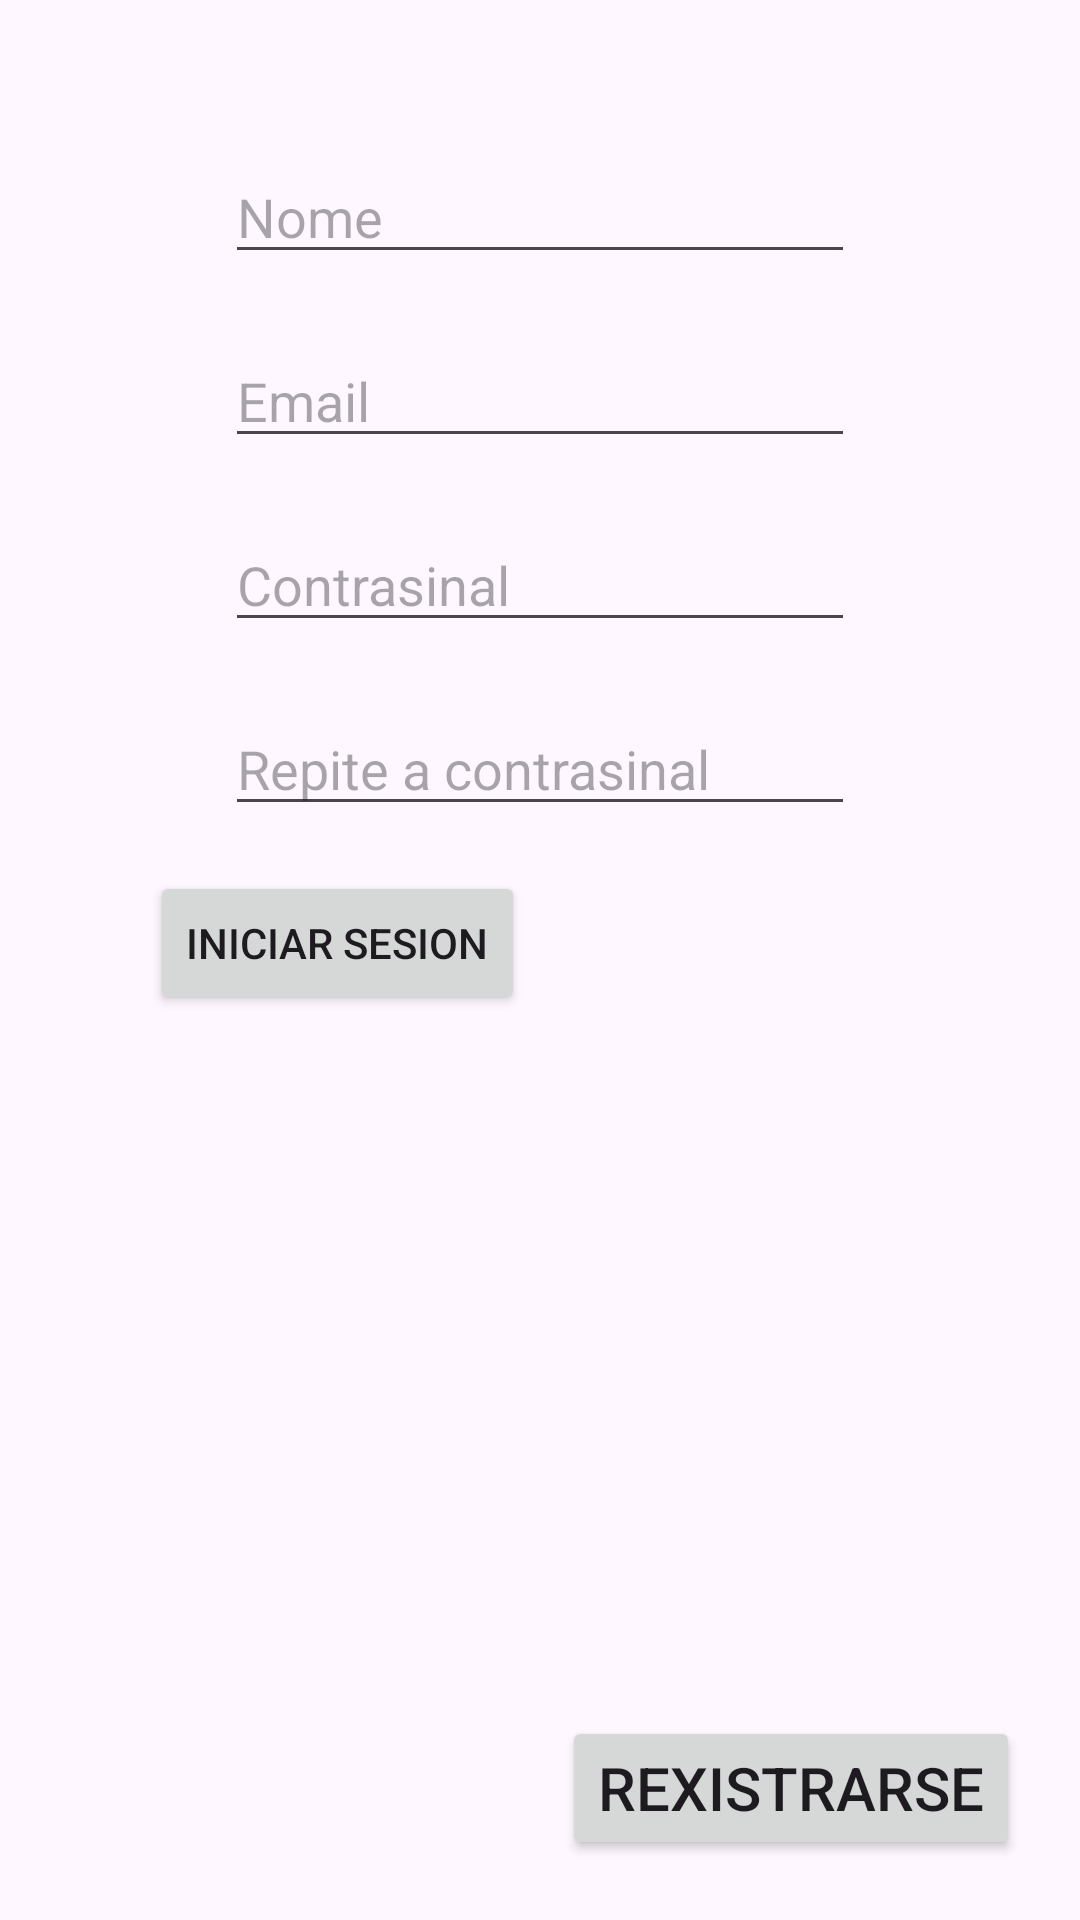

Here is an Android app screen rendered from its layout file. Give the layout XML and the strings, colors and styles it references.
<!-- AndroidManifest.xml: application theme Theme.Off -->
<!-- res/layout/activity_register.xml -->
<?xml version="1.0" encoding="utf-8"?>
<androidx.constraintlayout.widget.ConstraintLayout xmlns:android="http://schemas.android.com/apk/res/android"
    xmlns:app="http://schemas.android.com/apk/res-auto"
    xmlns:tools="http://schemas.android.com/tools"
    android:id="@+id/main"
    android:layout_width="match_parent"
    android:layout_height="match_parent"
    tools:context=".RegisterActivity">

    <EditText
        android:id="@+id/rname"
        android:layout_width="wrap_content"
        android:layout_height="wrap_content"
        android:layout_marginTop="50dp"
        android:ems="10"
        android:inputType="text"
        android:hint="Nome"
        app:layout_constraintEnd_toEndOf="parent"
        app:layout_constraintStart_toStartOf="parent"
        app:layout_constraintTop_toTopOf="parent" />

    <EditText
        android:id="@+id/remail"
        android:layout_width="wrap_content"
        android:layout_height="wrap_content"
        android:layout_marginTop="20dp"
        android:ems="10"
        android:inputType="textEmailAddress"
        android:hint="Email"
        app:layout_constraintEnd_toEndOf="parent"
        app:layout_constraintStart_toStartOf="parent"
        app:layout_constraintTop_toBottomOf="@+id/rname" />

    <EditText
        android:id="@+id/rpassword"
        android:layout_width="wrap_content"
        android:layout_height="wrap_content"
        android:layout_marginTop="20dp"
        android:ems="10"
        android:inputType="text"
        android:hint="Contrasinal"
        app:layout_constraintEnd_toEndOf="parent"
        app:layout_constraintStart_toStartOf="parent"
        app:layout_constraintTop_toBottomOf="@+id/remail" />

    <EditText
        android:id="@+id/rpassword2"
        android:layout_width="wrap_content"
        android:layout_height="wrap_content"
        android:layout_marginTop="20dp"
        android:ems="10"
        android:inputType="text"
        android:hint="Repite a contrasinal"
        app:layout_constraintEnd_toEndOf="parent"
        app:layout_constraintStart_toStartOf="parent"
        app:layout_constraintTop_toBottomOf="@+id/rpassword" />

    <Button
        android:id="@+id/rlogin"
        android:layout_width="wrap_content"
        android:layout_height="wrap_content"
        android:layout_marginStart="50dp"
        android:layout_marginTop="15dp"
        android:text="Iniciar sesion"
        app:layout_constraintStart_toStartOf="parent"
        app:layout_constraintTop_toBottomOf="@+id/rpassword2" />

    <Button
        android:id="@+id/rregister"
        android:layout_width="wrap_content"
        android:layout_height="wrap_content"
        android:layout_marginEnd="20dp"
        android:layout_marginBottom="20dp"
        android:text="Rexistrarse"
        android:textSize="20sp"
        app:layout_constraintBottom_toBottomOf="parent"
        app:layout_constraintEnd_toEndOf="parent" />

</androidx.constraintlayout.widget.ConstraintLayout>
<!-- resources referenced by this layout -->
<resources>
  <style name="Theme.Off" parent="Base.Theme.Off" />
  <style name="Base.Theme.Off" parent="Theme.Material3.DayNight.NoActionBar">
          
          
      </style>
</resources>
